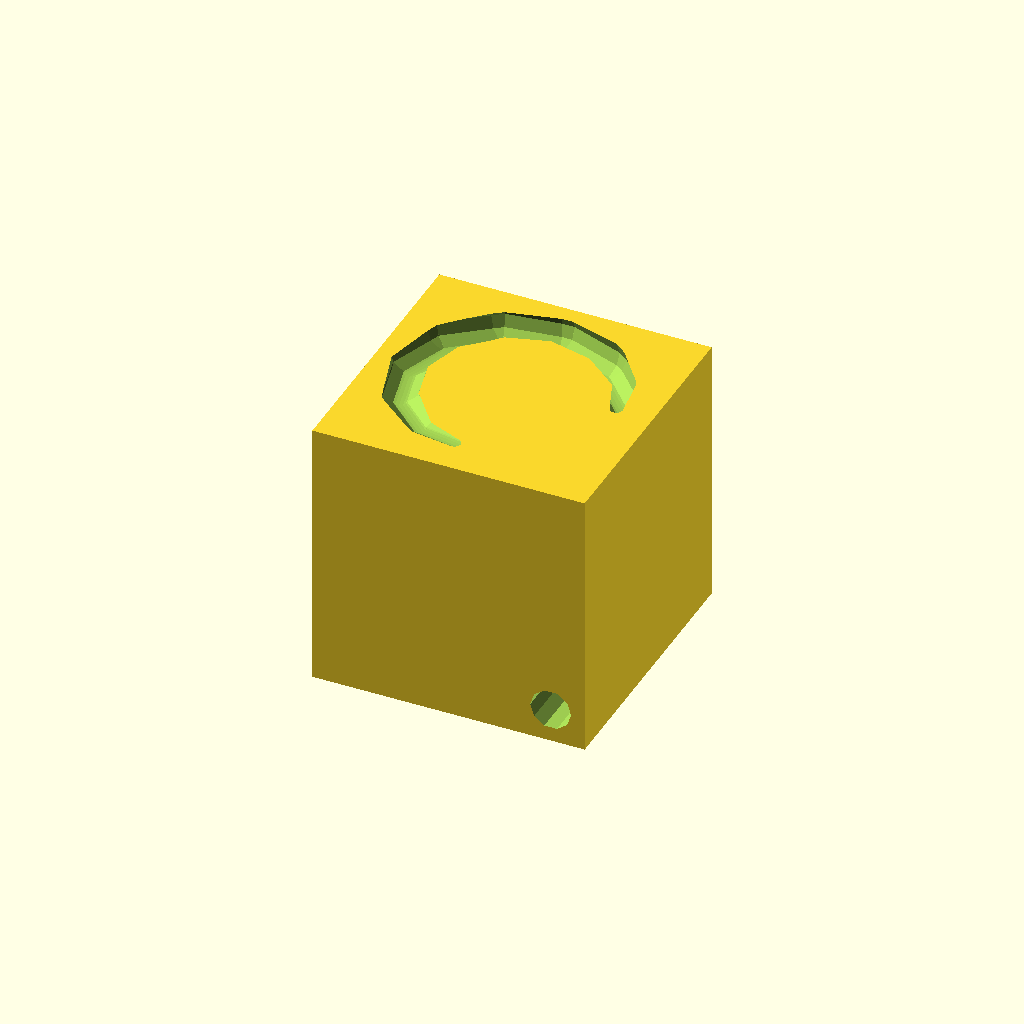
Cell 1: rendered with the file's own defaults.
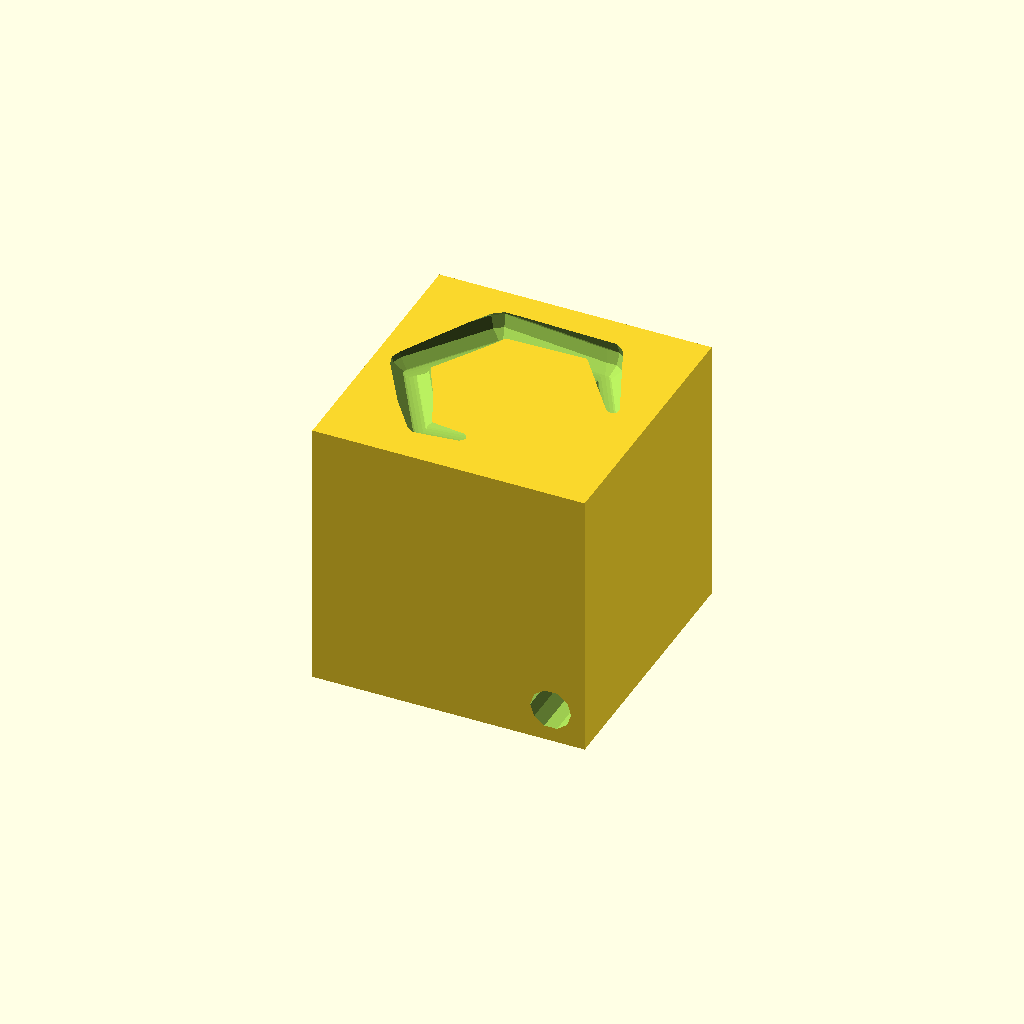
Cell 2: step = 60 (everything else at default).
One fixed orthographic camera (rotation 55°, 0°, 25°; colour scheme Cornfield) for every cell.
OpenSCAD source file zack/project/fludics/straw_container.scad:
step = 30;

difference() {
	translate([-20,-20,-5]) cube( [40,40,40] );
	
	union() {
		for( r=[0:step:360*6] ) {
			hull() {
				translate([15*cos(r),15*sin(r),(r)/45]) sphere(r=3);
				translate([15*cos(r+step),15*sin(r+step),(r+step)/45]) sphere(r=3);
			}
		}
	
		translate([15,0,0]) rotate( 90, [1,0,0] ) cylinder( r=3, h=30 );
	}
}
	

/*
linear_extrude( height=100, twist=360*5, $fn=10, convexity=100 ) {
	rotate(90,[1,0,0])
	translate([10,0,0])
	circle( r=3 );
}
*/
/*

module screw(type = 2, r1 = 15, r2 = 20, n = 7, h = 100, t = 8)
{
	linear_extrude(height = h, twist = 360*t/n, convexity = t)
	difference() {
		circle(r2);
		for (i = [0:n-1]) {
				if (type == 1) rotate(i*360/n) polygon([
						[ 2*r2, 0 ],
						[ r2, 0 ],
						[ r1*cos(180/n), r1*sin(180/n) ],
						[ r2*cos(360/n), r2*sin(360/n) ],
						[ 2*r2*cos(360/n), 2*r2*sin(360/n) ],
				]);
				if (type == 2) rotate(i*360/n) polygon([
						[ 2*r2, 0 ],
						[ r2, 0 ],
						[ r1*cos(90/n), r1*sin(90/n) ],
						[ r1*cos(180/n), r1*sin(180/n) ],
						[ r2*cos(270/n), r2*sin(270/n) ],
						[ 2*r2*cos(270/n), 2*r2*sin(270/n) ],
				]);
		}
	}
}

module nut(type = 2, r1 = 16, r2 = 21, r3 = 30, s = 6, n = 7, h = 100/5, t = 8/5)
{
	difference() {
		cylinder($fn = s, r = r3, h = h);
		translate([ 0, 0, -h/2 ]) screw(type, r1, r2, n, h*2, t*2);
	}
}

module spring(r1 = 100, r2 = 10, h = 100, hr = 12)
{
	stepsize = 1/16;
	module segment(i1, i2) {
		alpha1 = i1 * 360*r2/hr;
		alpha2 = i2 * 360*r2/hr;
		len1 = sin(acos(i1*2-1))*r2;
		len2 = sin(acos(i2*2-1))*r2;
		if (len1 < 0.01)
			polygon([
				[ cos(alpha1)*r1, sin(alpha1)*r1 ],
				[ cos(alpha2)*(r1-len2), sin(alpha2)*(r1-len2) ],
				[ cos(alpha2)*(r1+len2), sin(alpha2)*(r1+len2) ]
			]);
		if (len2 < 0.01)
			polygon([
				[ cos(alpha1)*(r1+len1), sin(alpha1)*(r1+len1) ],
				[ cos(alpha1)*(r1-len1), sin(alpha1)*(r1-len1) ],
				[ cos(alpha2)*r1, sin(alpha2)*r1 ],
			]);
		if (len1 >= 0.01 && len2 >= 0.01)
			polygon([
				[ cos(alpha1)*(r1+len1), sin(alpha1)*(r1+len1) ],
				[ cos(alpha1)*(r1-len1), sin(alpha1)*(r1-len1) ],
				[ cos(alpha2)*(r1-len2), sin(alpha2)*(r1-len2) ],
				[ cos(alpha2)*(r1+len2), sin(alpha2)*(r1+len2) ]
			]);
	}
	linear_extrude(height = 100, twist = 180*h/hr,
			$fn = (hr/r2)/stepsize, convexity = 5) {
		for (i = [ stepsize : stepsize : 1+stepsize/2 ])
			segment(i-stepsize, min(i, 1));
	}
}

translate([ -30, 0, 0 ])
screw();

translate([ 30, 0, 0 ])
nut();

spring();
*/
Parameter table extracted from the source (name, type, default, range or options):
step: number, default 30
